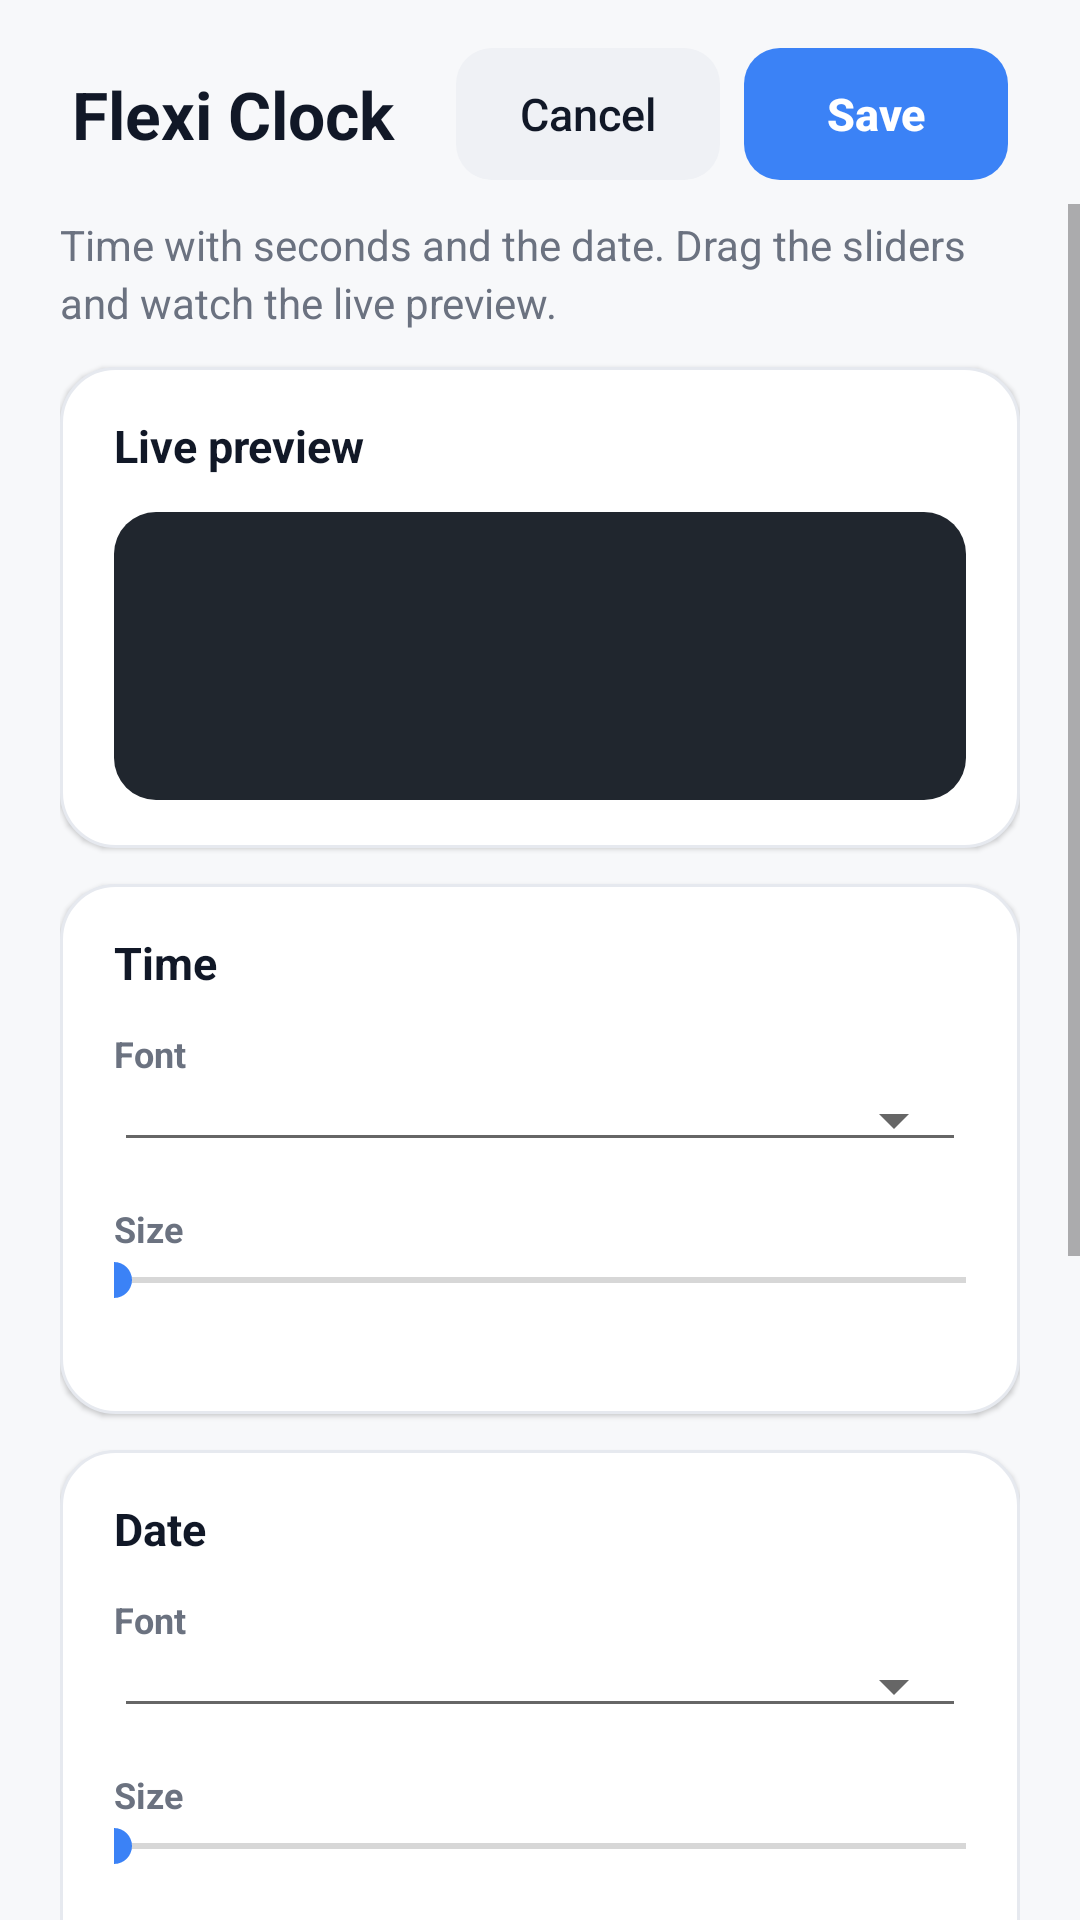

Here is an Android app screen rendered from its layout file. Give the layout XML and the strings, colors and styles it references.
<!-- AndroidManifest.xml: activity theme ConfigTheme -->
<!-- res/layout/activity_clock_config.xml -->
<?xml version="1.0" encoding="utf-8"?>

<LinearLayout xmlns:android="http://schemas.android.com/apk/res/android"
    android:id="@+id/screen_root"
    android:layout_width="match_parent"
    android:layout_height="match_parent"
    android:orientation="vertical">

    
    <LinearLayout
        android:layout_width="match_parent"
        android:layout_height="wrap_content"
        android:background="@color/surface"
        android:gravity="center_vertical"
        android:orientation="horizontal"
        android:paddingStart="24dp"
        android:paddingTop="16dp"
        android:paddingEnd="24dp"
        android:paddingBottom="8dp">

        <TextView
            android:layout_width="0dp"
            android:layout_height="wrap_content"
            android:layout_weight="1"
            android:text="@string/clock_config_title"
            android:textColor="@color/text_primary"
            android:textSize="22sp"
            android:textStyle="bold" />

        <Button
            android:id="@+id/cancel"
            style="@style/SecondaryButton"
            android:layout_marginEnd="8dp"
            android:text="@string/cancel" />

        <Button
            android:id="@+id/save"
            style="@style/PrimaryButton"
            android:text="@string/save" />
    </LinearLayout>

    <ScrollView
        android:layout_width="match_parent"
        android:layout_height="match_parent"
        android:fillViewport="true"
        android:scrollbarStyle="outsideOverlay">

        <LinearLayout
            android:layout_width="match_parent"
            android:layout_height="wrap_content"
            android:orientation="vertical"
            android:paddingStart="20dp"
            android:paddingTop="4dp"
            android:paddingEnd="20dp"
            android:paddingBottom="28dp">

            <TextView
                style="@style/ScreenSubtitle"
                android:layout_marginTop="0dp"
                android:text="@string/clock_config_subtitle" />

            
            <LinearLayout style="@style/Card">

                <TextView
                    style="@style/CardTitle"
                    android:text="@string/section_preview" />

                <FrameLayout
                    android:id="@+id/preview_host"
                    android:layout_width="match_parent"
                    android:layout_height="wrap_content"
                    android:layout_marginTop="12dp"
                    android:background="@drawable/bg_preview_stage"
                    android:minHeight="96dp"
                    android:padding="14dp" />
            </LinearLayout>

            
            <LinearLayout style="@style/Card">

                <TextView
                    style="@style/CardTitle"
                    android:text="@string/section_time" />

                <TextView
                    style="@style/SectionLabel"
                    android:layout_marginTop="12dp"
                    android:text="@string/time_font" />

                <Spinner
                    android:id="@+id/time_font"
                    style="@style/ValueSpinner" />

                <TextView
                    style="@style/SectionLabel"
                    android:text="@string/time_size" />

                <SeekBar
                    android:id="@+id/time_size"
                    style="@style/ValueSlider" />

                <TextView
                    android:id="@+id/time_size_value"
                    style="@style/ValueLabel" />
            </LinearLayout>

            
            <LinearLayout style="@style/Card">

                <TextView
                    style="@style/CardTitle"
                    android:text="@string/section_date" />

                <TextView
                    style="@style/SectionLabel"
                    android:layout_marginTop="12dp"
                    android:text="@string/date_font" />

                <Spinner
                    android:id="@+id/date_font"
                    style="@style/ValueSpinner" />

                <TextView
                    style="@style/SectionLabel"
                    android:text="@string/date_size" />

                <SeekBar
                    android:id="@+id/date_size"
                    style="@style/ValueSlider" />

                <TextView
                    android:id="@+id/date_size_value"
                    style="@style/ValueLabel" />
            </LinearLayout>

            
            <LinearLayout style="@style/Card">

                <TextView
                    style="@style/CardTitle"
                    android:text="@string/section_layout" />

                <TextView
                    style="@style/SectionLabel"
                    android:layout_marginTop="12dp"
                    android:text="@string/left_padding" />

                <SeekBar
                    android:id="@+id/left_padding"
                    style="@style/ValueSlider" />

                <TextView
                    android:id="@+id/left_padding_value"
                    style="@style/ValueLabel" />
            </LinearLayout>

            
            <include layout="@layout/panel_background" />
        </LinearLayout>
    </ScrollView>
</LinearLayout>
<!-- res/layout/panel_background.xml (included above) -->
<?xml version="1.0" encoding="utf-8"?>

<LinearLayout xmlns:android="http://schemas.android.com/apk/res/android"
    style="@style/Card"
    android:orientation="vertical">

    <LinearLayout
        android:layout_width="match_parent"
        android:layout_height="wrap_content"
        android:gravity="center_vertical"
        android:orientation="horizontal">

        <TextView
            style="@style/CardTitle"
            android:layout_width="0dp"
            android:layout_weight="1"
            android:text="@string/section_background" />

        <CheckBox
            android:id="@+id/background_none"
            android:layout_width="wrap_content"
            android:layout_height="wrap_content"
            android:text="@string/background_none"
            android:textColor="@color/text_secondary"
            android:textSize="13sp" />
    </LinearLayout>

    <LinearLayout
        android:id="@+id/background_controls"
        android:layout_width="match_parent"
        android:layout_height="wrap_content"
        android:orientation="vertical">

        <TextView
            style="@style/SectionLabel"
            android:layout_marginTop="14dp"
            android:text="@string/background_color" />

        <HorizontalScrollView
            android:layout_width="match_parent"
            android:layout_height="wrap_content"
            android:layout_marginTop="8dp"
            android:scrollbars="none">

            <LinearLayout
                android:id="@+id/background_swatches"
                android:layout_width="wrap_content"
                android:layout_height="wrap_content"
                android:orientation="horizontal" />
        </HorizontalScrollView>

        <TextView
            style="@style/SectionLabel"
            android:text="@string/background_opacity" />

        <SeekBar
            android:id="@+id/background_opacity"
            style="@style/ValueSlider" />

        <TextView
            android:id="@+id/background_opacity_value"
            style="@style/ValueLabel" />
    </LinearLayout>
</LinearLayout>
<!-- resources referenced by this layout -->
<resources>
  <color name="surface">#FFF7F8FA</color>
  <color name="text_primary">#FF111827</color>
  <color name="text_secondary">#FF6B7280</color>
  <!-- drawable bg_preview_stage (drawable) -->
  <?xml version="1.0" encoding="utf-8"?>
  
  <shape xmlns:android="http://schemas.android.com/apk/res/android"
      android:shape="rectangle">
      <solid android:color="#FF20262E" />
      <corners android:radius="14dp" />
  </shape>
  <string name="background_color">Colour</string>
  <string name="background_none">No background</string>
  <string name="background_opacity">Opacity</string>
  <string name="cancel">Cancel</string>
  <string name="clock_config_subtitle">Time with seconds and the date. Drag the sliders and watch the live preview.</string>
  <string name="clock_config_title">Flexi Clock</string>
  <string name="date_font">Font</string>
  <string name="date_size">Size</string>
  <string name="left_padding">Left padding</string>
  <string name="save">Save</string>
  <string name="section_background">Background</string>
  <string name="section_date">Date</string>
  <string name="section_layout">Layout</string>
  <string name="section_preview">Live preview</string>
  <string name="section_time">Time</string>
  <string name="time_font">Font</string>
  <string name="time_size">Size</string>
  <style name="CardTitle">
          <item name="android:layout_width">match_parent</item>
          <item name="android:layout_height">wrap_content</item>
          <item name="android:textColor">@color/text_primary</item>
          <item name="android:textSize">15sp</item>
          <item name="android:textStyle">bold</item>
      </style>
  <style name="SectionLabel">
          <item name="android:layout_width">match_parent</item>
          <item name="android:layout_height">wrap_content</item>
          <item name="android:layout_marginTop">14dp</item>
          <item name="android:textColor">@color/text_secondary</item>
          <item name="android:textSize">12sp</item>
          <item name="android:textStyle">bold</item>
      </style>
  <style name="ValueLabel">
          <item name="android:layout_width">wrap_content</item>
          <item name="android:layout_height">wrap_content</item>
          <item name="android:layout_marginTop">2dp</item>
          <item name="android:textColor">@color/accent</item>
          <item name="android:textSize">13sp</item>
          <item name="android:textStyle">bold</item>
      </style>
  <style name="ValueSlider" parent="android:Widget.Material.SeekBar">
          <item name="android:layout_width">match_parent</item>
          <item name="android:layout_height">wrap_content</item>
          <item name="android:paddingStart">0dp</item>
          <item name="android:paddingEnd">0dp</item>
      </style>
  <style name="ValueSpinner" parent="android:Widget.Material.Spinner.Underlined">
          <item name="android:layout_width">match_parent</item>
          <item name="android:layout_height">wrap_content</item>
      </style>
  <style name="ConfigTheme" parent="AppTheme">
          <item name="android:windowBackground">@color/surface</item>
      </style>
  <!-- drawable bg_card (drawable) -->
  <?xml version="1.0" encoding="utf-8"?>
  
  <shape xmlns:android="http://schemas.android.com/apk/res/android"
      android:shape="rectangle">
      <solid android:color="@color/card" />
      <corners android:radius="18dp" />
      <stroke
          android:width="1dp"
          android:color="@color/card_border" />
  </shape>
  <color name="on_accent">#FFFFFFFF</color>
  <color name="accent">#FF3B82F6</color>
  <color name="card">#FFFFFFFF</color>
  <color name="card_border">#FFE6E9EF</color>
  <color name="accent_pressed">#FF2563EB</color>
  <color name="button_secondary">#FFEFF1F5</color>
  <color name="brand">#FF111827</color>
  <color name="brand_surface">#FF0B1220</color>
</resources>
